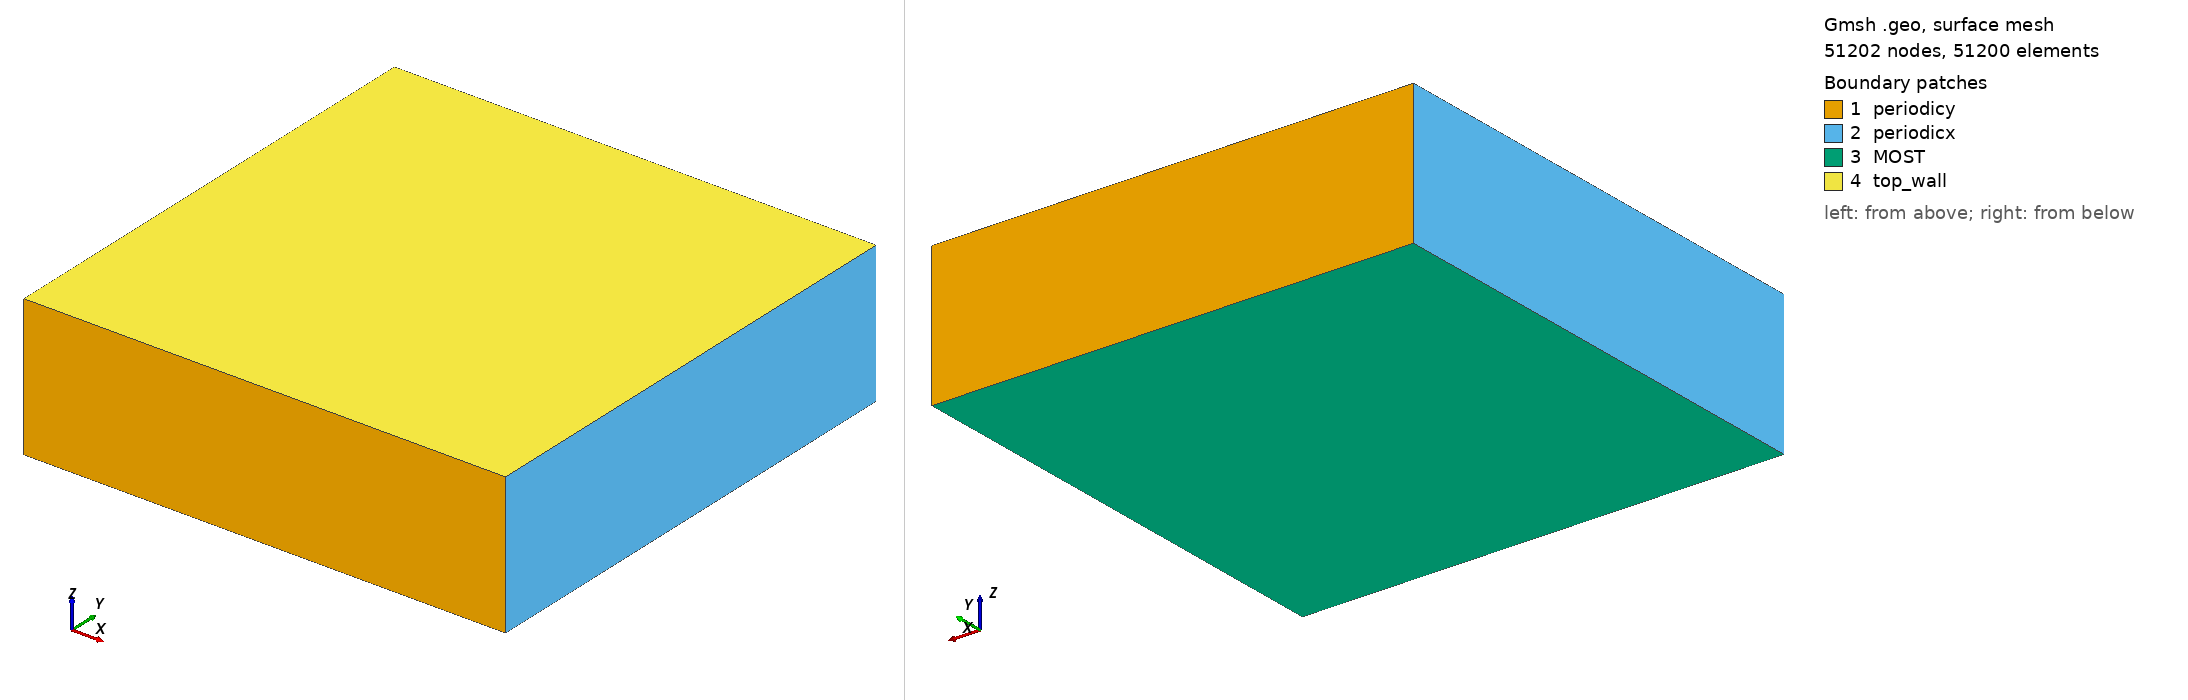

Gmsh geometry script, surface-meshed: 51202 nodes, 51200 surface elements. Boundary patches (legend numbers): 1 periodicy, 2 periodicx, 3 MOST, 4 top_wall. Left view from above one corner, right view from below the opposite corner. Legend entries are the model's physical surfaces. The drawing asked Gmsh for element sizes between 1% and 20% of the model's largest extent; the script's own settings can give other sizes.

=== LESICP.geo (drawn) ===
nelemx = 128;
nelemy = 128;
nelemz = 36;

//
// Nelx = Lx/(nop*Dx)
//
xmin =  0;
xmax =	10240.0;
ymin =  0;
ymax =  10240.0;
//ymax =  10240.0;
zmin =   0;
zmax =  3000.0;
gridsize = (xmax-xmin) / nelemx;

Point(1) = {xmin, ymin, zmin, gridsize};
Point(2) = {xmax, ymin, zmin, gridsize};
Point(3) = {xmax, ymin, zmax, gridsize};
Point(4) = {xmin, ymin, zmax, gridsize};

Line(1) = {1, 2};
Line(2) = {2, 3};
Line(3) = {3, 4};
Line(4) = {4, 1};

npx = nelemx + 1;
npy = nelemy + 1;
npz = nelemz + 1;

//Horizontal sides
Transfinite Line {1, 3} = npx; //Ceil((xmax-xmin)/gridsize) Using Progression 1;
//Vertical sides
Transfinite Line {4, -2} = npz Using Progression 1.0;


Line Loop(11) = {4, 1, 2, 3};
Plane Surface(12) = {11};

Transfinite Surface {12};
Recombine Surface {12};

surfaceVector = Extrude {0,(ymax-ymin),0} {
  Surface{12};
  Layers{nelemy};
  Recombine;
};
//Coherence;

  /* surfaceVector contains in the following order:
     [0] - front surface (opposed to source surface)
     [1] - extruded volume
     [2] - bottom surface (belonging to 1st line in "Line Loop (6)")
     [3] - right surface (belonging to 2nd line in "Line Loop (6)")
     [4] - top surface (belonging to 3rd line in "Line Loop (6)")
     [5] - left surface (belonging to 4th line in "Line Loop (6)")
    */
    Physical Surface("periodicy") = {12,34};
    Physical Volume("internal") = {1};
    Physical Surface("top_wall") = {33};
    Physical Surface("MOST") = {25};
    Physical Surface("periodicx") = {21,29};
    // from Plane Surface (6) ...
  //+
Show "*";
//+
Show "*";
//+
Show "*";
//+
Show "*";
//+
Show "*";
